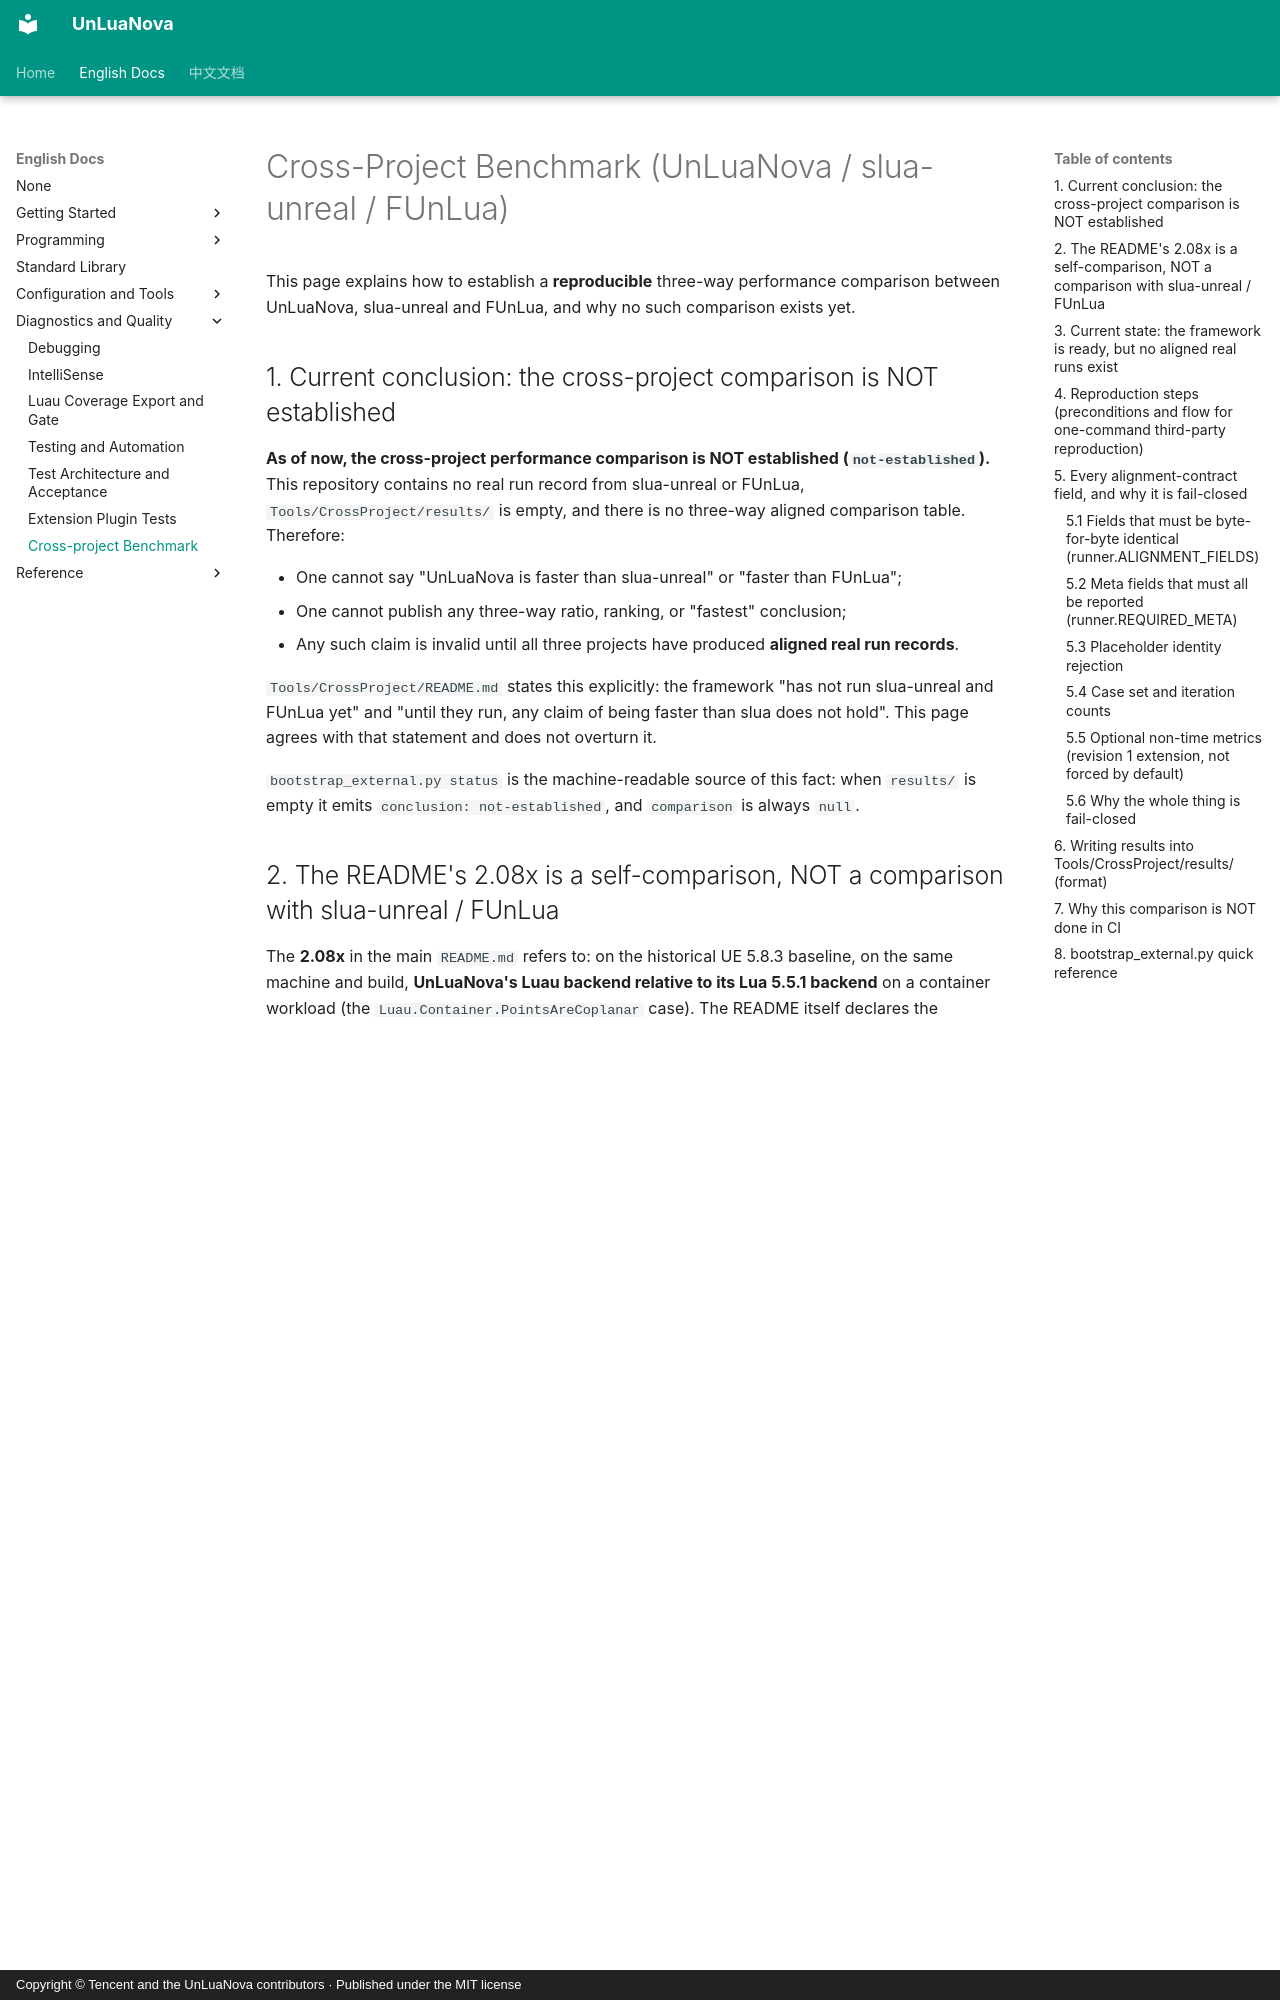

repository: HUSTJJD/UnLuaNova · page: EN/CrossProject_Benchmark/index.html · generator: mkdocs · copyright: Copyright © Tencent and the UnLuaNova contributors · Published under the MIT license

# Cross-Project Benchmark (UnLuaNova / slua-unreal / FUnLua)

This page explains how to establish a **reproducible** three-way performance
comparison between UnLuaNova, slua-unreal and FUnLua, and why no such comparison
exists yet.

## 1. Current conclusion: the cross-project comparison is NOT established

**As of now, the cross-project performance comparison is NOT established
(`not-established`).** This repository contains no real run record from
slua-unreal or FUnLua, `Tools/CrossProject/results/` is empty, and there is no
three-way aligned comparison table. Therefore:

- One cannot say "UnLuaNova is faster than slua-unreal" or "faster than FUnLua";
- One cannot publish any three-way ratio, ranking, or "fastest" conclusion;
- Any such claim is invalid until all three projects have produced **aligned real
  run records**.

`Tools/CrossProject/README.md` states this explicitly: the framework "has not run
slua-unreal and FUnLua yet" and "until they run, any claim of being faster than
slua does not hold". This page agrees with that statement and does not overturn it.

`bootstrap_external.py status` is the machine-readable source of this fact: when
`results/` is empty it emits `conclusion: not-established`, and `comparison` is
always `null`.

## 2. The README's 2.08x is a self-comparison, NOT a comparison with slua-unreal / FUnLua

The **2.08x** in the main `README.md` refers to: on the historical UE 5.8.3
baseline, on the same machine and build, **UnLuaNova's Luau backend relative to
its Lua 5.5.1 backend** on a container workload (the
`Luau.Container.PointsAreCoplanar` case). The README itself declares the boundary:

- "The table below is a 2026-10-24 self-comparison on the historical UE 5.8.3 baseline";
- "This is a self-baseline: it guards against regressions";
- "The data covers Lua 5.5.1 and Luau only. It is not a same-machine comparison against
  slua-unreal / FUnLua, so no 'faster than slua' claim is made."

In other words, 2.08x is a **self-comparison between this project's two backends**;
it has nothing to do with slua-unreal or FUnLua and cannot support any cross-project
conclusion. The numbers in `Tools/baseline/perf-*.json` and
`Tools/CrossProject/README.md` are likewise self-baselines or an unrun framework,
not cross-project conclusions.

## 3. Current state: the framework is ready, but no aligned real runs exist

| Item | State |
|---|---|
| Workload contract (10 cases, iterations, warmup/sampling rules) | Ready - revision 1, see `WORKLOAD.md` |
| Normalizer + alignment + comparison table `runner.py` | Ready, with regressions |
| Single-project multi-run distribution + fail-closed non-time metrics `metrics.py` | Ready, with regressions |
| UnLuaNova implementation `workload/unluanova/cases.lua` | Written; pending a real run confirming every UE call is reachable |
| External-binding adapter `workload/external/cases.lua` | Written; pending target-project API verification |
| External project manifest `external_projects.json` | Written; **all pins are `UNKNOWN`**, licenses/UE versions recorded per verified evidence |
| Bootstrap script `bootstrap_external.py` | Ready - prepare / check / status, self-check runs offline |
| slua-unreal real run record | None (project is not in this repository, never built or run here) |
| FUnLua real run record | None (project is not in this repository, never built or run here; its license grant is also unverified) |
| Three-way aligned comparison table | None |

`external_projects.json` contains **no fabricated commit hash**: every project's
`pin` is the literal string `UNKNOWN`, and `pin_source` / `note` state that a
maintainer must fill in the exact commit actually built and run after a real
checkout, build and run. License evidence comes from
`Docs/CN/Comparison_sluaunreal.md` and `LICENSE-THIRD-PARTY.md`: slua-unreal is
BSD-3-Clause; FUnLua's audited source tree lacks `LICENSE.TXT`, so its MIT claim is
**unverified** and is recorded as `UNVERIFIED` with `license_verified: false`.
